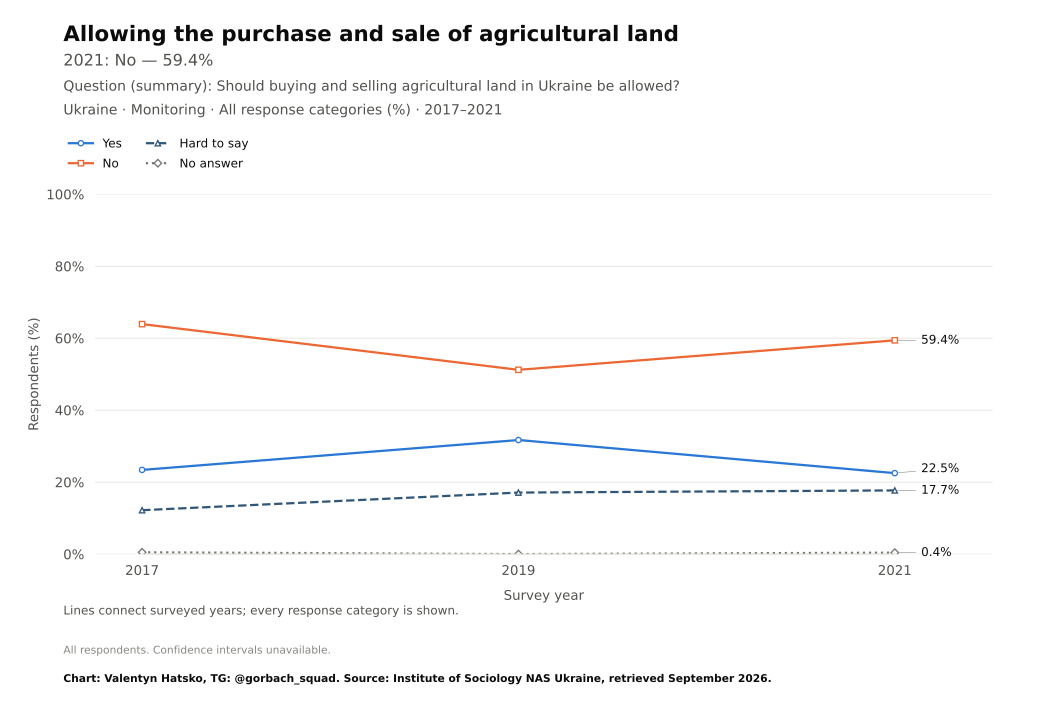

The data file committed next to this chart (first rows):
survey, item, year, question_type, source_file, source_field, source_table, source_sha256, response, estimate, se, ci_low, ci_high, n_valid, n_domain, n_psu, kish_n, weight_sum, weighted, variance_method, denominator, excluded_non_numeric_pct, spontaneous_against_democracy_pct, round
Monitoring, land_sales_agricultural, 2017, ordinal, monitoring-2021dlya-tipografii.pdf, an11, question_trend_source_cells.csv, , Yes, 23.4, , , , , , , , , , , all respondents as published, , , 
Monitoring, land_sales_agricultural, 2019, ordinal, monitoring-2021dlya-tipografii.pdf, an11, question_trend_source_cells.csv, , Yes, 31.7, , , , , , , , , , , all respondents as published, , , 
Monitoring, land_sales_agricultural, 2021, ordinal, monitoring-2021dlya-tipografii.pdf, an11, question_trend_source_cells.csv, , Yes, 22.5, , , , , , , , , , , all respondents as published, , , 
Monitoring, land_sales_agricultural, 2017, ordinal, monitoring-2021dlya-tipografii.pdf, an11, question_trend_source_cells.csv, , No, 63.9, , , , , , , , , , , all respondents as published, , , 
Monitoring, land_sales_agricultural, 2019, ordinal, monitoring-2021dlya-tipografii.pdf, an11, question_trend_source_cells.csv, , No, 51.2, , , , , , , , , , , all respondents as published, , , 
Monitoring, land_sales_agricultural, 2021, ordinal, monitoring-2021dlya-tipografii.pdf, an11, question_trend_source_cells.csv, , No, 59.4, , , , , , , , , , , all respondents as published, , , 
Monitoring, land_sales_agricultural, 2017, ordinal, monitoring-2021dlya-tipografii.pdf, an11, question_trend_source_cells.csv, , Hard to say, 12.2, , , , , , , , , , , all respondents as published, , , 
Monitoring, land_sales_agricultural, 2019, ordinal, monitoring-2021dlya-tipografii.pdf, an11, question_trend_source_cells.csv, , Hard to say, 17.1, , , , , , , , , , , all respondents as published, , , 
Monitoring, land_sales_agricultural, 2021, ordinal, monitoring-2021dlya-tipografii.pdf, an11, question_trend_source_cells.csv, , Hard to say, 17.7, , , , , , , , , , , all respondents as published, , , 
Monitoring, land_sales_agricultural, 2017, ordinal, monitoring-2021dlya-tipografii.pdf, an11, question_trend_source_cells.csv, , No answer, 0.5, , , , , , , , , , , all respondents as published, , , 
Monitoring, land_sales_agricultural, 2019, ordinal, monitoring-2021dlya-tipografii.pdf, an11, question_trend_source_cells.csv, , No answer, 0.0, , , , , , , , , , , all respondents as published, , , 
Monitoring, land_sales_agricultural, 2021, ordinal, monitoring-2021dlya-tipografii.pdf, an11, question_trend_source_cells.csv, , No answer, 0.4, , , , , , , , , , , all respondents as published, , , 
